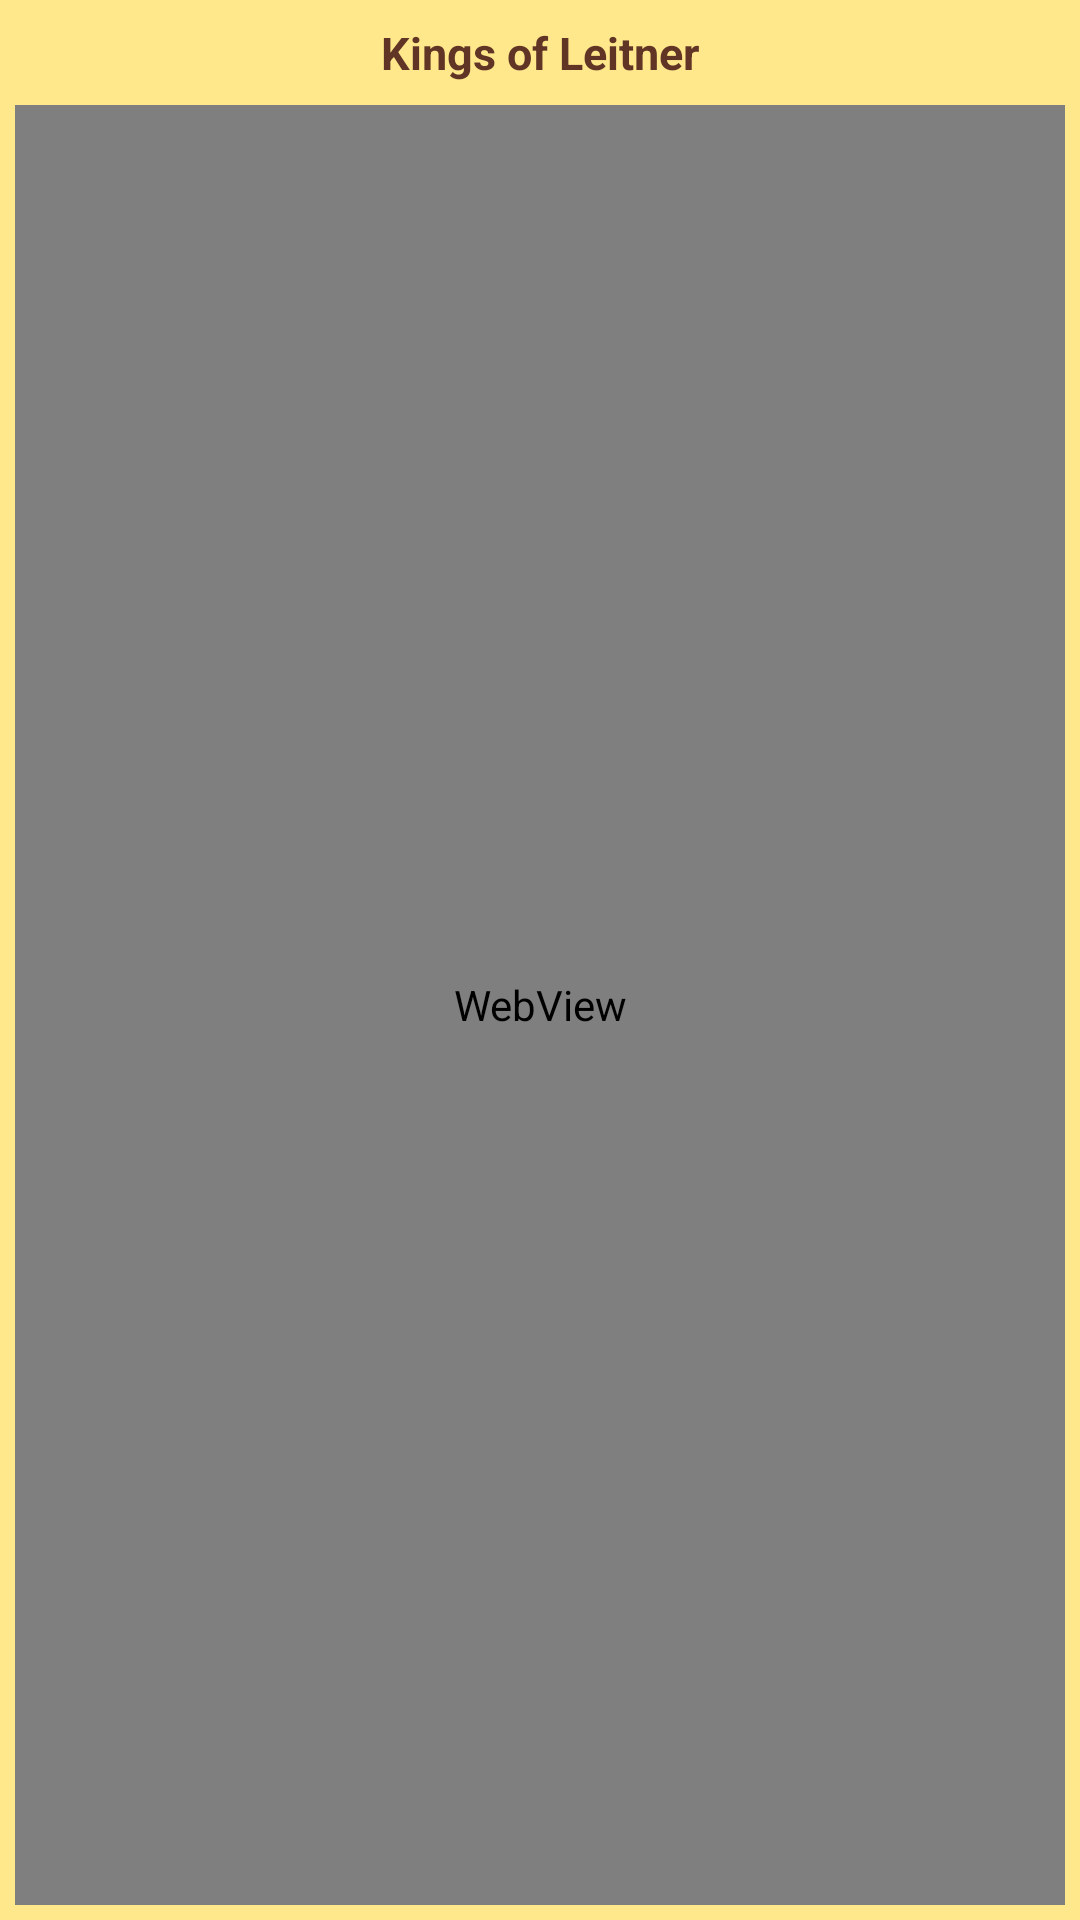

Produce the Android XML layout that renders to this screen, including the resource entries it uses.
<!-- AndroidManifest.xml: application theme Theme.AppCompat.NoActionBar -->
<!-- res/layout/dialog_web.xml -->
<?xml version="1.0" encoding="utf-8"?>
<RelativeLayout
    xmlns:android="http://schemas.android.com/apk/res/android"
    xmlns:tools="http://schemas.android.com/tools"
    android:layout_width="match_parent"
    android:layout_height="match_parent"
    android:layout_marginRight="5dp"
    android:layout_marginLeft="5dp"
    android:orientation="vertical"
    android:layout_marginTop="25dp"
    android:layout_marginBottom="25dp"
    android:layoutDirection="ltr"
    android:background="#ffe78b"
    android:gravity="center_horizontal">
    <TextView
        android:layout_width="match_parent"
        android:layout_height="35dp"
        android:gravity="center"
        android:text="Kings of Leitner"
        android:textColor="#603525"
        android:textSize="15dp"
        android:textStyle="bold"
        />
    <LinearLayout
        android:layout_width="match_parent"
        android:orientation="vertical"
        android:layout_marginTop="35dp"
        android:layout_marginRight="5dp"
        android:layout_marginLeft="5dp"
        android:layout_marginBottom="5dp"
        android:gravity="center"
        android:layout_height="match_parent"
        tools:ignore="UnknownIdInLayout">
        <WebView
            android:layout_width="match_parent"
            android:layout_height="match_parent"
            android:id="@+id/webview1">
        </WebView>
    </LinearLayout>
</RelativeLayout>
<!-- resources referenced by this layout -->
<resources>

</resources>
